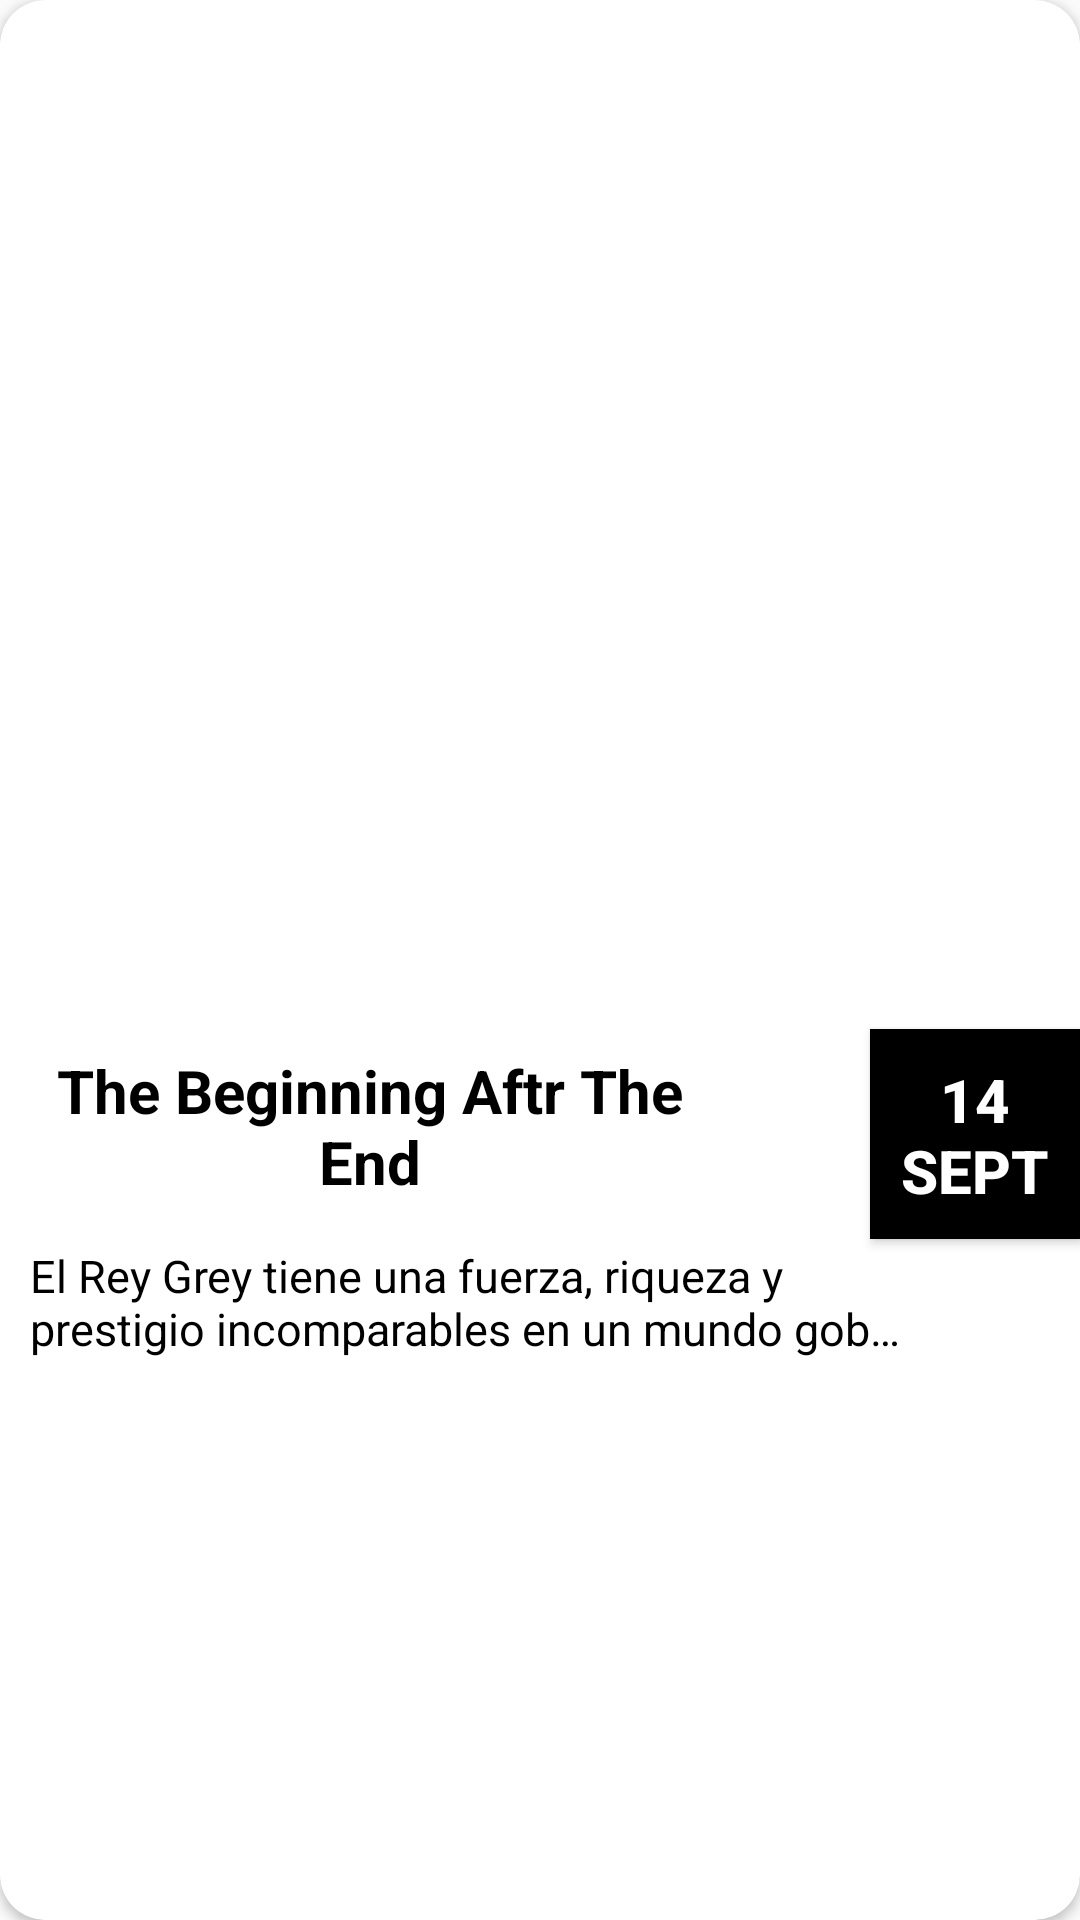

The Android layout XML behind this screen, and the referenced resources:
<!-- AndroidManifest.xml: application theme Theme.AppCompat.DayNight.NoActionBar -->
<!-- res/layout/activity_list_news_item_books.xml -->
<?xml version="1.0" encoding="utf-8"?>
<androidx.cardview.widget.CardView xmlns:android="http://schemas.android.com/apk/res/android"
    xmlns:app="http://schemas.android.com/apk/res-auto"
    xmlns:tools="http://schemas.android.com/tools"
    android:layout_width="match_parent"
    android:layout_height="wrap_content"
    android:layout_marginTop="20dp"
    android:layout_marginBottom="10dp"
    app:cardCornerRadius="15dp"
    app:cardBackgroundColor="@color/white"
    android:layout_marginHorizontal="20dp"
    >

    <androidx.constraintlayout.widget.ConstraintLayout
        android:layout_width="wrap_content"
        android:layout_height="match_parent">

        <ImageView
            android:id="@+id/iv_news_card_img"
            android:layout_width="match_parent"
            android:layout_height="340dp"
            android:scaleType="centerCrop"
            app:layout_constraintEnd_toEndOf="parent"
            app:layout_constraintHorizontal_bias="0.491"
            app:layout_constraintStart_toStartOf="parent"
            app:layout_constraintTop_toTopOf="parent"
            app:srcCompat="@drawable/tbate"
            tools:srcCompat="@drawable/tbate" />

        <TextView
            android:id="@+id/tv_news_card_title"
            android:layout_width="227dp"
            android:layout_height="75dp"
            android:layout_marginStart="10dp"
            android:paddingTop="10dp"
            android:text="@string/tv_card_title"
            android:textAlignment="center"
            android:textColor="#000000"
            android:textSize="20sp"
            android:textStyle="bold"
            app:layout_constraintStart_toStartOf="@+id/iv_news_card_img"
            app:layout_constraintTop_toBottomOf="@+id/iv_news_card_img" />

        <TextView
            android:id="@+id/tv_news_card_day"
            android:layout_width="295dp"
            android:layout_height="46dp"
            android:ellipsize="end"
            android:maxLines="2"
            android:text="@string/tv_news_card_description"
            android:textColor="#000000"
            android:textSize="15sp"
            app:layout_constraintEnd_toEndOf="@+id/iv_news_card_img"
            app:layout_constraintHorizontal_bias="0.0"
            app:layout_constraintStart_toStartOf="@+id/tv_news_card_title"
            app:layout_constraintTop_toBottomOf="@+id/tv_news_card_title"
            />

        <Button
            android:id="@+id/btn_news_card_title_go"
            android:layout_width="70dp"
            android:layout_height="70dp"
            android:layout_marginTop="1dp"
            android:background="@color/black"
            android:padding="10dp"
            android:text="@string/btn_news_card_title_go"
            android:textAlignment="center"
            android:textColor="@color/white"
            android:textSize="20dp"
            android:textStyle="bold"
            app:layout_constraintBottom_toBottomOf="@+id/tv_news_card_title"
            app:layout_constraintEnd_toEndOf="@+id/iv_news_card_img"
            app:layout_constraintTop_toBottomOf="@+id/iv_news_card_img" />

    </androidx.constraintlayout.widget.ConstraintLayout>
</androidx.cardview.widget.CardView>
<!-- resources referenced by this layout -->
<resources>
  <color name="black">#000</color>
  <color name="white">#fff</color>
  <!-- drawable tbate: webp bitmap (drawable-img, 103070 bytes) -->
  <string name="btn_news_card_title_go">14 SEPT</string>
  <string name="tv_card_title">The Beginning Aftr The End</string>
  <string name="tv_news_card_description">El Rey Grey tiene una fuerza, riqueza y prestigio incomparables en un mundo gobernado por la habilidad marcial. Sin embargo, la soledad se mantiene muy por detrás de aquellos con gran poder.</string>
</resources>
